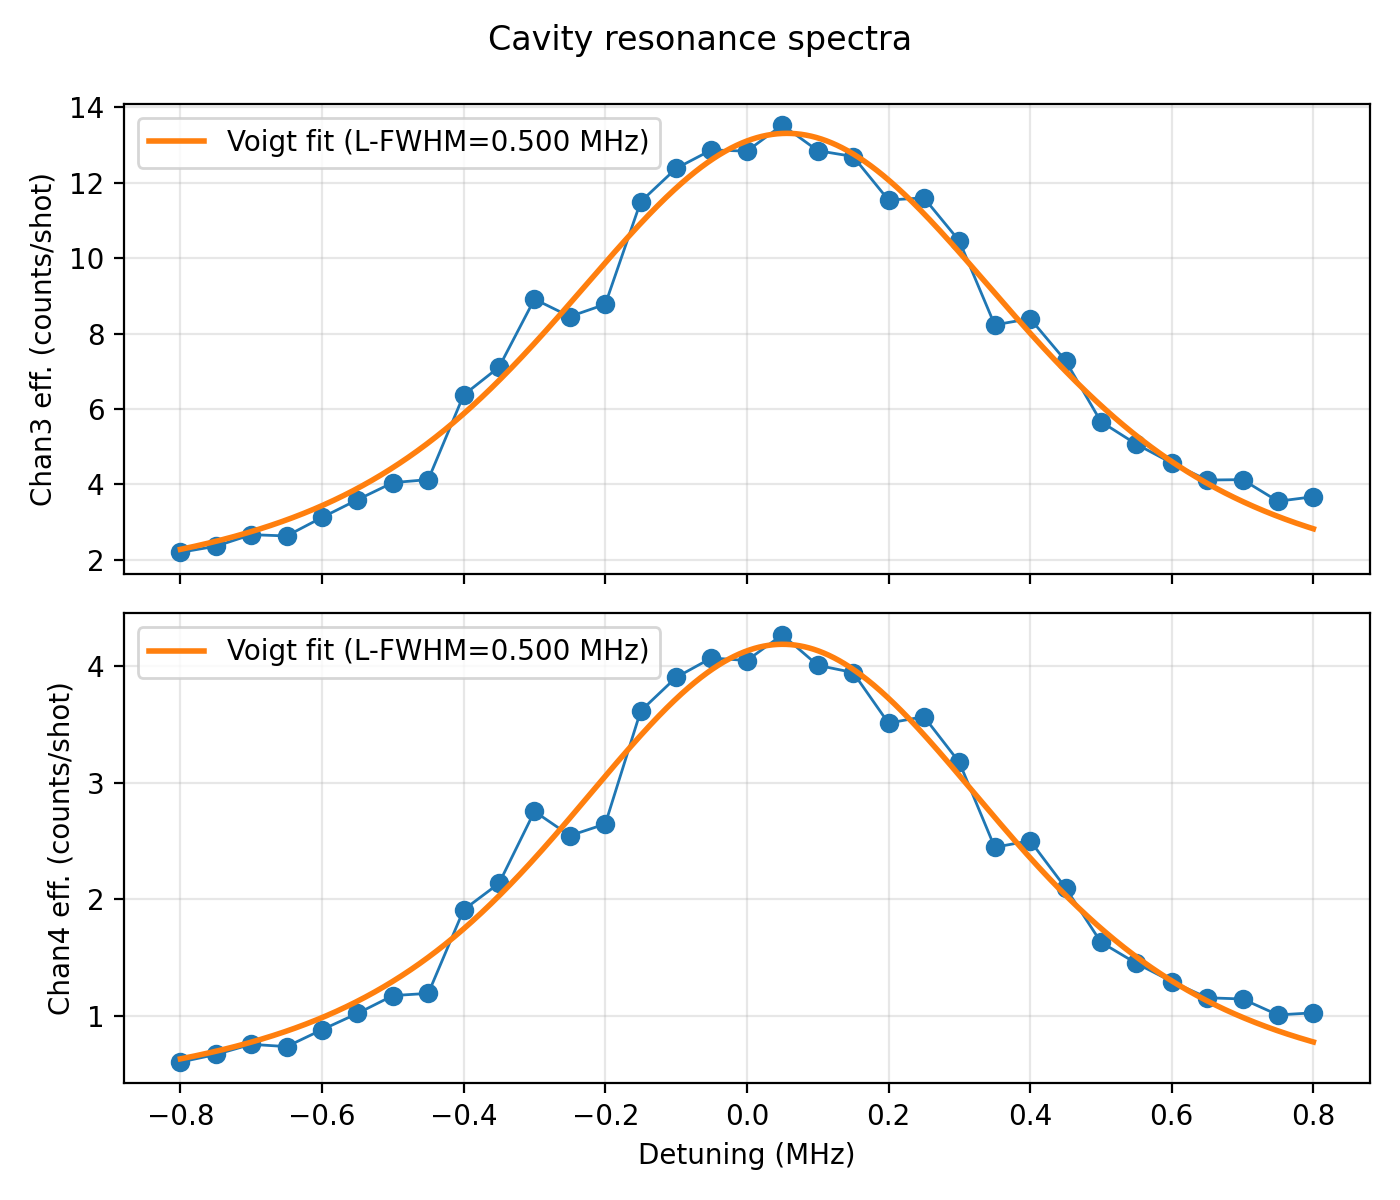

Values plotted in this chart, from the file beside it:
detuning_MHz, efficiency_chan3, efficiency_chan4
-0.8, 2.196, 0.6048
-0.75, 2.357, 0.6698
-0.7, 2.663, 0.7568
-0.65, 2.63, 0.7375
-0.6, 3.121, 0.8822
-0.55, 3.59, 1.022
-0.5, 4.044, 1.174
-0.45, 4.125, 1.194
-0.4, 6.369, 1.909
-0.35, 7.111, 2.137
-0.3, 8.913, 2.752
-0.25, 8.451, 2.545
-0.2, 8.776, 2.645
-0.15, 11.5, 3.613
-0.1, 12.38, 3.9
-0.05, 12.87, 4.067
6.661338147750939e-16, 12.84, 4.045
0.05, 13.53, 4.266
0.1, 12.85, 4.004
0.15, 12.7, 3.942
0.2, 11.54, 3.509
0.25, 11.6, 3.565
0.3, 10.46, 3.173
0.35, 8.229, 2.445
0.4, 8.395, 2.501
0.45, 7.28, 2.098
0.5, 5.661, 1.632
0.55, 5.064, 1.451
0.6, 4.565, 1.295
0.65, 4.113, 1.156
0.7, 4.124, 1.145
0.75, 3.55, 1.009
0.8, 3.671, 1.027
